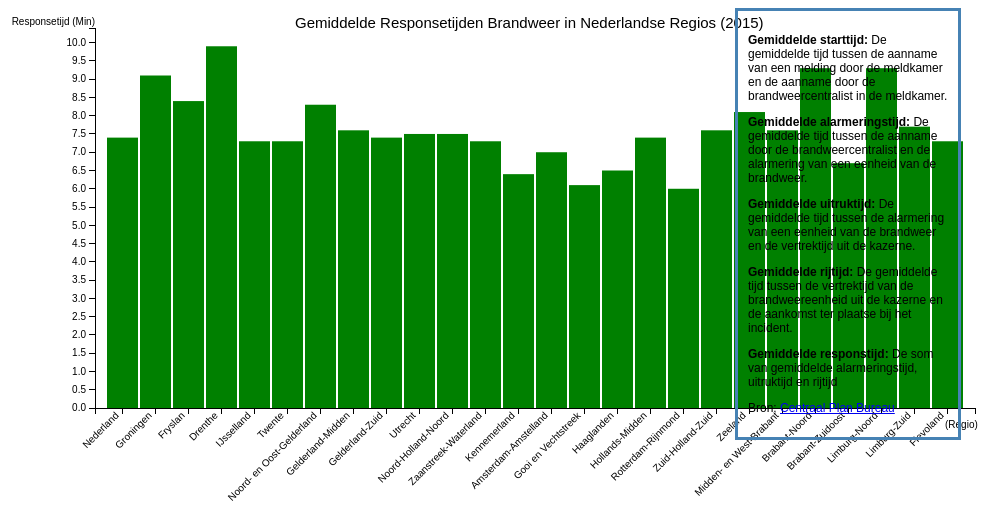
D3 v3 page, settled after 360 driven frames (6 s of simulated time); the page loaded 1 data file(s).


// ── barchart.js

// ╔═╗┌─┐┌┬┐┌─┐┬─┐  ┬  ┬┌─┐┌┐┌  ╔╦╗┬ ┬┬ ┬┬ ┬┬  ┬┌─┐┬─┐
// ╠═╝├┤  │ ├┤ ├┬┘  └┐┌┘├─┤│││   ║ ││││ │└┬┘└┐┌┘├┤ ├┬┘
// ╩  └─┘ ┴ └─┘┴└─   └┘ ┴ ┴┘└┘   ╩ └┴┘└─┘ ┴  └┘ └─┘┴└─  
// student number 10872809, feb 2017 

// code based on https://bost.ocks.org/mike/bar/3/
// determine margins and size
var margin = {
        top: 20,
        right: 20,
        bottom: 200,
        left: 100
    },
    width = 1000 - margin.left - margin.right,
    height = 600 - margin.top - margin.bottom;

// set the ranges, small gap between the bars (0.05)
var x = d3.scale.ordinal().rangeRoundBands([0, width], .05);
var y = d3.scale.linear().range([height, 0]);

// create the tooltip for hover effect (based on W3schools.com)
var hover = d3.select("body").append("hover")
    .attr("class", "tooltip")
    .style("opacity", 0);

// create x axis at bottom
var xAxis = d3.svg.axis()
    .scale(x)
    .orient("bottom")

// create y axis on left side
var yAxis = d3.svg.axis()
    .scale(y)
    .orient("left")
    .ticks(20);

// svg element in body
var svg = d3.select("body").append("svg")
    .attr("width", width + margin.left + margin.right)
    .attr("height", height + margin.top + margin.bottom)
    .append("g")
    .attr("transform",
        "translate(" + margin.left + "," + margin.top + ")");

// load the data
d3.json("reactietijden.json", function(error, data) {
    data.forEach(function(d) {
        
        // change strings into real numbers
        d.starttijd = +d.starttijd;
        d.alarmeringstijd = +d.alarmeringstijd;
        d.uitruktijd = +d.uitruktijd;
        d.rijtijd = +d.rijtijd;
        d.responsetijd = +d.responsetijd;
    });

    // scale the range of the data
    x.domain(data.map(function(d) {
        return d.Regio;
    }));
    // scale y axis .5 extra for lay-out purpose
    y.domain([0, 0.5 + d3.max(data, function(d) {
        return d.responsetijd;
    })]);

    // chart title
    svg.append('text')
        .attr("class", "title")
        .text('Gemiddelde Responsetijden Brandweer in Nederlandse Regios (2015)')
        .attr('x', 200)
        .attr('y', 0)
        .attr('fill', 'black')
    // x axis title
    svg.append('text')
        .attr("class", "axis")
        .text('(Regio)')
        .attr('x', 850)
        .attr('y', 400)
        .attr('fill', 'black')
    // append the two axis
    svg.append("g")
        .attr("class", "x axis")
        .attr("transform", "translate(0," + height + ")")
        .call(xAxis)
        .selectAll("text")
        .style("text-anchor", "end")
        .attr("dx", "-.8em")
        .attr("dy", "-.55em")
        // rotate text for readability
        .attr("transform", "rotate(-45)");
    svg.append("g")
        .attr("class", "y axis")
        .call(yAxis)
        .append("text")
        .attr("transform", "rotate(-0)")
        .attr("y", -10)
        .attr("dy", ".71em")
        .style("text-anchor", "end")
        .text("Responsetijd (Min)");

    // create barchart based on Total responsetime
    svg.selectAll("bar")
        .data(data)
        .enter().append("rect")
        .attr("class", "bar")
        .attr("x", function(d) {
            return x(d.Regio)
        })
        .attr("width", x.rangeBand())
        .attr("y", function(d) {
            return y(d.responsetijd)
        })
        .attr("height", function(d) {
            return height - y(d.responsetijd)
        })
        // hover function with additiona information window
        // based on code from W3schools.com
        .on("mouseover", function(d) {
            hover.transition()
                .duration(200)
                .style("opacity", .9);
            hover.html("<b>" + d.Regio + "</b>" + "<br/>" + "starttijd: " + d.starttijd + " min" + "<br/>" + "alarmeringstijd: " + d.alarmeringstijd + " min" + "<br/>" +
                    "uitruktijd: " + d.uitruktijd + " min" + "<br/>" + "rijtijd: " + d.rijtijd + " min" + "<br/>" + "Totale responsetijd: " + d.responsetijd + " min")
                .style("left", (d3.event.pageX) + "px")
                .style("top", (d3.event.pageY - 128) + "px");
        })
        .on("mouseout", function(d) {
            hover.transition()
                .duration(500)
                .style("opacity", 0);
        });

});

### data: reactietijden.json
[
 {
  "alarmeringstijd": "0.6",
  "periode": "2015",
  "starttijd": "0.5",
  "rijtijd": "4.0",
  "Regio": "Nederland",
  "uitruktijd": "2.8",
  "responsetijd": "7.4"
 },
 {
  "alarmeringstijd": "0.9",
  "periode": "2015",
  "starttijd": "0.7",
  "rijtijd": "4.3",
  "Regio": "Groningen",
  "uitruktijd": "3.9",
  "responsetijd": "9.1"
 },
 {
  "alarmeringstijd": "0.6",
  "periode": "2015",
  "starttijd": "0.6",
  "rijtijd": "4.0",
  "Regio": "Fryslan",
  "uitruktijd": "3.8",
  "responsetijd": "8.4"
 },
 {
  "alarmeringstijd": "0.5",
  "periode": "2015",
  "starttijd": "0.6",
  "rijtijd": "4.8",
  "Regio": "Drenthe",
  "uitruktijd": "4.6",
  "responsetijd": "9.9"
 },
 {
  "alarmeringstijd": "0.5",
  "periode": "2015",
  "starttijd": "0.4",
  "rijtijd": "3.7",
  "Regio": "IJsselland",
  "uitruktijd": "3.1",
  "responsetijd": "7.3"
 },
 {
  "alarmeringstijd": "0.6",
  "periode": "2015",
  "starttijd": "0.5",
  "rijtijd": "3.9",
  "Regio": "Twente",
  "uitruktijd": "2.8",
  "responsetijd": "7.3"
 },
 {
  "alarmeringstijd": "0.7",
  "periode": "2015",
  "starttijd": "0.6",
  "rijtijd": "3.8",
  "Regio": "Noord- en Oost-Gelderland",
  "uitruktijd": "3.8",
  "responsetijd": "8.3"
 },
 {
  "alarmeringstijd": "0.5",
  "periode": "2015",
  "starttijd": "0.6",
  "rijtijd": "3.9",
  "Regio": "Gelderland-Midden",
  "uitruktijd": "3.2",
  "responsetijd": "7.6"
 },
 "... 18 more items"
]